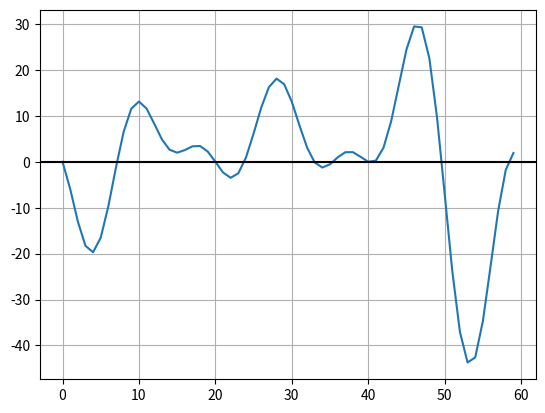

Write Python code to recreate this figure.
import numpy as np
import matplotlib.pyplot as plt
pi = np.pi

# PARAMETERS
TIME_VECTOR_SIZE = 60

# amplitudes for frequency [1,2,3,4,5,6]
AMPL_VECTOR_SIN = [ 1.23,  4.56,  7.89, -1.23, -4.56, -7.89]
AMPL_VECTOR_COS = [-9.87, -6.54, -3.21,  9.87,  6.54,  3.21]

# CALCULATION
t = np.linspace(0, 2*pi,TIME_VECTOR_SIZE, endpoint=False)

Tx = np.zeros(TIME_VECTOR_SIZE)
for i, (amp_sin,amp_cos) in enumerate(zip(AMPL_VECTOR_SIN,AMPL_VECTOR_COS)):
    f   =  i + 1
    Tx +=  amp_sin*np.sin(f*t) + amp_cos*np.cos(f*t)

# PRESENTATION
plt.plot(Tx)
plt.axhline(y=0,color='black')
plt.grid()
plt.show()

# SAVING
np.save('TxSignal',Tx)

